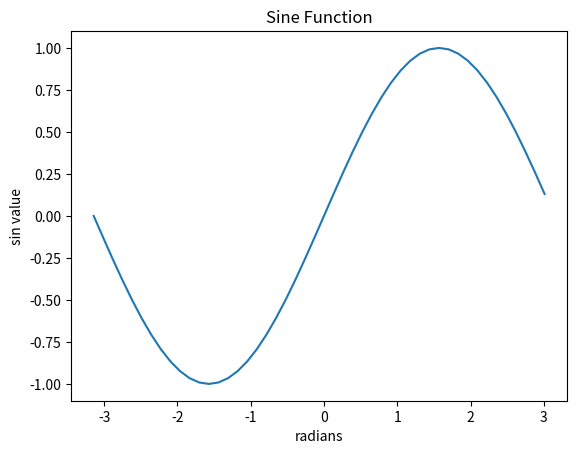

Source code (Python): (Note: this script raises an exception after producing the figure.)
#!/usr/bin/env python
# coding: utf-8

# # CSE 252A (Computer Vision I)  ·  Fall 2020  ·  Assignment 0
# 
# ---
# 
# [redacted]
# ### Assignment published on Monday, October 5, 2020
# ### Due on Wednesday, October 14, 2020 at 11:59 pm Pacific Time
# 
# ---
# 
# ## Instructions
# * Review the academic integrity and collaboration policies on Canvas. This assignment must be completed individually.
# * All solutions must be written in this notebook. Programming aspects of the assignment must be completed using Python (preferably 3.6+).
# * If you want to modify the skeleton code, you may do so. The existing code is merely intended to provide you with a framework for your solution.
# * You may use Python packages for basic linear algebra (e.g. simple operations from NumPy or SciPy), but you may **not** use packages that directly solve the problem. If you are unsure about using a specific package or function, please ask the instructor and teaching assistants for clarification.
# * You must submit, through Gradescope, both (1) this notebook exported as a PDF **and** (2) this notebook as an `.ipynb` file. You must mark every problem in the PDF on Gradescope. If you do not submit both the `.pdf` and `.ipynb`, and/or if you do not mark every problem in the PDF on Gradescope, you may receive a penalty.
# * It is highly recommended that you begin working on this assignment early.
# * **Late policy:** Assignments submitted late will receive a 10% grade reduction for each day late (e.g. an assignment submitted an hour after the due date will receive a 10% penalty, an assignment submitted 10 hours after the due date will receive a 10% penalty, and an assignment submitted 28 hours after the due date will receive a 20% penalty). Assignments will not be accepted 72 hours after the due date. If you require an extension (for personal reasons only), you must request one as far in advance as possible. Extensions requested close to or after the due date will only be granted for clear emergencies or clearly unforeseeable circumstances.
# 
# ---
# 
# Welcome to CSE 252A: Computer Vision I! This course will give you a comprehensive introduction to computer vision, covering topics such as low-level vision, inference of 3D properties from images, and object recognition. 
# In this class, we will utilize a variety of tools which may require some initial configuration. To ensure a smooth transition into later assignments, we'll get you set up with most of those course tools in this assignment. You will also practice some basic image manipulation techniques. 
# 
# When you are finished, you will need to export this Jupyter notebook as a PDF, and submit both that PDF and this `.ipynb` file to Gradescope.
# 
# ## Piazza, Gradescope and Python
# 
# **Piazza**
# 
# Go to [Piazza](https://piazza.com/ucsd/fall2020/cse252a) and sign up for the class using your `ucsd.edu` email account. You'll be able to ask the professor, the TAs, and your classmates questions on Piazza. Class announcements will also be made using Piazza, so make sure you check your email or Piazza frequently.  
# 
# **Gradescope**
# 
# See the Piazza post on how to add CSE 252A in Gradescope. You will be required to submit each assignment to Gradescope for grading. Make sure you mark the pages in the PDF that are associated with each question.
# 
# **Python**
# 
# We will use the Python programming language for all assignments in this course, in tandem with a few popular libraries (e.g. NumPy and matplotlib). Assignments will be given in the form of browser-based Jupyter notebooks, such as the one you are currently viewing. We expect that many of you will already have some experience with Python and NumPy. If so, great! If not, don't worry (as long as you have _some_ programming experience). You can pick it up quickly. If you lack Python knowledge but have previous experience with Matlab, you might want to check out the [NumPy for Matlab users](https://docs.scipy.org/doc/numpy-dev/user/numpy-for-matlab-users.html) page.
# 
# The section below will serve as a quick introduction to NumPy and some of the other libraries that we'll use. (Just run through the cells; you don't need to do anything for credit until you get to Problem 1.)

# ## Getting started with NumPy
# 
# NumPy is a fundamental package for scientific computing with Python. It provides a powerful N-dimensional array object as well as functions for working with such arrays.

# ### Arrays

# In[4]:


import numpy as np

array1d = np.array([1,0,0])           # a 1D array

print("1D array :")
print(array1d)
print("Shape :", array1d.shape)       # print the shape of the array

array2d = np.array([[1], [2], [3]])   # a 2D array
print("\n2D array :")         
print(array2d)
print("Shape :", array2d.shape)       # print the size of the array; notice the difference

print("\nTranspose 2D :", array2d.T)  # transpose of a 2D array
print("Shape :", array2d.T.shape)   

print("\nTranspose 1D :", array1d.T)  # notice how the 1D array did not change after the transpose
print("Shape :", array1d.T.shape)

allzeros = np.zeros([2, 3])           # 2x3 array of zeros
allones =  np.ones([1, 3])            # 1x3 array of ones
identity = np.eye(3)                  # identity matrix
rand3_1 = np.random.rand(3, 1)        # random matrix with values in [0, 1]
arr = np.ones(allones.shape) * 3      # create a matrix from shape

print("\n arr printed")
print(arr)


# ### Array Indexing

# In[5]:


import numpy as np
array2d = np.array([[1, 2, 3], [4, 5, 6]])  # create a 2d array with shape (2, 3)
print("Access a single element")
print(array2d[0, 2])                        # access an element
array2d[0, 2] = 252                         # a slice of an array is a view into the same data;
print("\nModified a single element")
print(array2d)                              # this will modify the original array

print("\nAccess a subarray")
print(array2d[1, :])                        # access a row (to 1d array)
print(array2d[1:, :])                       # access a row (to 2d array)
print("\nTranspose a subarray")
print(array2d[1, :].T)                      # notice the difference of the dimension of resulting array
print(array2d[1:, :].T)                     # this will be helpful if you want to transpose it later

# Boolean array indexing
# Given a array m, create a new array with values equal to m 
# if they are greater than 0, and equal to 0 if they less than or equal 0

array2d = np.array([[3, 5, -2], [50, -1, 0]])
arr = np.zeros(array2d.shape)
arr[array2d > 0] = array2d[array2d > 0]
print("\nBoolean array indexing")
print(arr)


# ### Operations on Arrays
# **Elementwise Operations**

# In[7]:


import numpy as np

a = np.array([[1, 2, 3], [2, 3, 4]], dtype=np.float64)
print(a * 2)                                            # scalar multiplication
print(a / 4)                                            # scalar division
print(np.round(a / 4)) 
print(np.power(a, 2))
print(np.log(a))

b = np.array([[5, 6, 7], [5, 7, 8]], dtype=np.float64)
print(a + b)                                            # elementwise sum
print(a - b)                                            # elementwise difference
print(a * b)                                            # elementwise product
print(a / b)                                            # elementwise division


# **Vector Operations**

# In[8]:


import numpy as np

a = np.array([[1, 2], [3, 4]])

print("sum of array")
print(np.sum(a))                # sum of all array elements
print(np.sum(a, axis=0))        # sum of each column
print(np.sum(a, axis=1))        # sum of each row

print("\nmean of array")
print(np.mean(a))               # mean of all array elements
print(np.mean(a, axis=0))       # mean of each column
print(np.mean(a, axis=1))       # mean of each row


# **Matrix Operations**

# In[9]:


import numpy as np

a = np.array([[1, 2], [3, 4]])
b = np.array([[5, 6], [7, 8]])
print("matrix-matrix product")
print(a.dot(b))                   # matrix product
print(a.T.dot(b.T))

x = np.array([1, 2])  
print("\nmatrix-vector product")
print(a.dot(x))                   # matrix / vector product
print(a @ x)                      # Can also make use of the @ instad of .dot(); requires Python 3.5+


# ### Matplotlib
# 
# Matplotlib is a plotting library. We will use it to show the results in this assignment.

# In[10]:


# this line prepares IPython for working with matplotlib
get_ipython().run_line_magic('matplotlib', 'inline')

import numpy as np
import matplotlib.pyplot as plt
import math

x = np.arange(-24, 24) / 24. * math.pi
plt.plot(x, np.sin(x))
plt.xlabel('radians')
plt.ylabel('sin value')
plt.title('Sine Function')

plt.show()


# This brief overview introduces many basic functions from a few popular libraries, but it is far from complete. Check out the documentation for [NumPy](https://docs.scipy.org/doc/numpy/reference/) and [matplotlib](https://matplotlib.org/) to find out more.
# 
# ---

# ## Problem 1: Image Operations and Vectorization (1 point)
# Vector operations using NumPy can offer a significant speedup over performing operations iteratively on an image. The problem below will demonstrate the time it takes for both approaches to change the color of quadrants of an image.
# 
# The problem reads the image `macaw.jpg` that you will find in the assignment folder. Two functions are then provided as alternatives for performing an operation on the image. 
# 
# Your job is to follow the code and then fill in the `piazza` function according to instructions on Piazza.

# In[15]:


import numpy as np
import matplotlib.pyplot as plt
import copy
import time

get_ipython().run_line_magic('matplotlib', 'inline')

img = plt.imread('macaw.jpg')             # read a JPEG image  
print('Image shape: %r' % (img.shape,))   # print image size and color depth

plt.figure(figsize=(6, 6))
plt.imshow(img)                           # displaying the original image
plt.show()


# In[16]:


def iterative(img):
    image = copy.deepcopy(img)  # create a copy of the image matrix
    for x in range(image.shape[0]):
        for y in range(image.shape[1]):
            if x < image.shape[0]/2 and y < image.shape[1]/2:
                image[x,y] = image[x,y] * [0,1,1]  # removing the red channel
            elif x > image.shape[0]/2 and y < image.shape[1]/2:
                image[x,y] = image[x,y] * [1,0,1]  # removing the green channel
            elif x < image.shape[0]/2 and y > image.shape[1]/2:
                image[x,y] = image[x,y] * [1,1,0]  # removing the blue channel
            else:
                pass
    return image

def vectorized(img):
    image = copy.deepcopy(img)
    a = int(image.shape[0]/2)
    b = int(image.shape[1]/2)
    image[:a,:b] = image[:a,:b]*[0,1,1]
    image[a:,:b] = image[a:,:b]*[1,0,1]
    image[:a,b:] = image[:a,b:]*[1,1,0]
    
    return image


# In[19]:


### The code for this problem is posted on Piazza. Sign up for the course if you have not.
### Then find the function definition included in the post "Welcome to CSE 252A" to complete this problem.
### This is the only cell you will need to edit for Problem 1.
def piazza():
    start = time.time()
    image_iterative = iterative(img) 
    end = time.time()
    print("Iterative method took {0} seconds".format(end-start))
    start = time.time()
    image_vectorized = vectorized(img) 
    end = time.time()
    print("Vectorized method took {0} seconds".format(end-start))
    return image_iterative, image_vectorized

# Run the function
image_iterative, image_vectorized = piazza()


# In[20]:


# Plotting the results in separate subplots

plt.figure(figsize=(12, 6))

plt.subplot(1, 3, 1)  # create (1x3) subplots, indexing from 1
plt.imshow(img)       # original image

plt.subplot(1, 3, 2)
plt.imshow(image_iterative)

plt.subplot(1, 3, 3)
plt.imshow(image_vectorized)

plt.show()            # displays the subplots

plt.imsave('multicolor_macaw.png', image_vectorized) # saving an image


# ## Problem 2: Further Image Manipulation (7 points)
# 
# In this problem, you will solve a jigsaw puzzle given by the `jigsaw.png` image provided with the assignment. Note that the TAs have created the puzzle specifically for this class, meaning the solution will be a hopefully recognizable man (hint: a `_____`-man!). There are a total of nine jigsaw pieces of size 256x256x3, which together form a 768x768x3 image. There are three types of transformations on the pieces that you will need to resolve:
# 
# - First, the pieces are jumbled spatially.
# - Second, some of the pieces are rotated (by either 90, 180, or 270 degrees).
# - And third, some of the pieces have had their channels swapped from RGB to BGR.
# 
# Your task will be to correct all these transformations in order to solve this image manipulation jigsaw puzzle and recreate the original image. To do so, first implement the four helper functions below, which you will use to solve the puzzle. For this assignment, you are required to implement and use these three functions. Also, the code must be vectorized, i.e. you are not allowed to use any `for`-loops over the spatial dimensions of the image.

# In[21]:


import numpy as np
import matplotlib.pyplot as plt
import copy
plt.rcParams['image.cmap'] = 'gray'  # necessary to override default matplotlib behaviour

get_ipython().run_line_magic('matplotlib', 'inline')

# Read the image
jigsaw = plt.imread('jigsaw.png')
print('Image shape: %r' % (jigsaw.shape,))

# Display the image
plt.figure(figsize=(9, 9))
plt.imshow(jigsaw)
plt.show()


# In[85]:


# Implement each of the following four helper functions

def get_tile(image, row_index, col_index, tile_size):
    """This function returns a particular square tile of the image.
    
    (ROW_INDEX, COL_INDEX) describes the location of the tile in the image.
    
    - For example, the (0, 0) tile is the top-left tile,
      the (0, 1) tile is the tile to the right of the top-left tile,
      and the (1, 0) tile is the tile directly below the top-left tile.
    
    TILE_SIZE is the side length of each square tile.
    
    - For example, if TILE_SIZE is 256, then the (0, 1) tile
      will be the tile with indices on the vertical axis from 0 to 255,
      and with indices on the horizontal axis from 256 to 511.
    """
    height, width = image.shape[:2]
    assert tile_size <= height and tile_size <= width
    
    """YOUR CODE HERE; you may delete and replace the code below"""
    
    yourTile = np.zeros((tile_size, tile_size, 3))
    
    rowStart, rowStop = row_index*tile_size, (row_index+1)*tile_size
    colStart, colStop = col_index*tile_size, (col_index+1)*tile_size
    yourTile[0:tile_size, 0:tile_size, 0:3] = image[rowStart:rowStop, colStart:colStop, 0:3]
    
    return yourTile



def RGBtoBGR(image):
    """This function swaps the first and last channels in the color image.
    For example, if the image is originally formatted as an RGB image, the result will be a BGR image.
    And vice-versa: this function is its own inverse, and will also perform the BGR -> RGB conversion.
    
    You may assume that the image has three channels.
    If the input image is of shape (h, w, 3), then the return value will also be of shape (h, w, 3).
    """
    assert len(image.shape) == 3, 'the image must have a channel dimension'
    assert image.shape[-1] == 3, 'the image must have three channels'
    image = copy.deepcopy(image)  # create a copy in order to ensure that the original image does not change
    
    """YOUR CODE HERE; you may delete and replace the code below"""
    
    length, width = image.shape[0], image.shape[1]
    #print(length, width)
    
    newImage = np.zeros((length, width, 3))
    newImage[:,:,0] = image[:,:,2]
    newImage[:,:,1] = image[:,:,1]
    newImage[:,:,2] = image[:,:,0]
    
    return newImage


def rotate90(image):
    """This function rotates an image 90 degrees counterclockwise.
    
    You may assume that the image is square.
    
    You may NOT use np.rot90; we would like you to implement rotation yourself using array indexing.
    Since you only need to handle a specific 90 degree rotation case, this should be doable.
    
    Be sure that your function rotates the image COUNTERCLOCKWISE.
    """
    image = copy.deepcopy(image)  # create a copy in order to ensure that the original image does not change
    """YOUR CODE HERE; you may delete and replace the code below"""
    
    #slice each color and rotate
    tempAxisR = np.zeros((256,256))
    tempAxisG = np.zeros((256,256))
    tempAxisB = np.zeros((256,256))
    tempAxisR = image[:,:,0]
    tempAxisB = image[:,:,1]
    tempAxisG = image[:,:,2]
    tempAxisR = np.flip(tempAxisR.T,0)
    tempAxisB = np.flip(tempAxisB.T,0)
    tempAxisG = np.flip(tempAxisG.T,0)
    #reasssemble the image matrix
    newImage = np.zeros((256,256,3))
    newImage[:,:,0] = tempAxisR
    newImage[:,:,1] = tempAxisB
    newImage[:,:,2] = tempAxisG
    #print(tempAxisR.shape)
    return newImage
    

def replace_tile(image, row_index, col_index, tile):
    """This function replaces the existing tile at (ROW_INDEX, COL_INDEX) with the provided tile.
    You will use this to put together the final puzzle solution.
    
    (ROW_INDEX, COL_INDEX) describes the location of the tile to replace.
    You may assume that the tile size is given by the shape of the TILE argument.
    
    Replace whatever is already at the tile position with the passed-in TILE.
    Then return the modified full image (we are doing this in a non-destructive way).
    """
    image = copy.deepcopy(image)  # create a copy in order to ensure that the original image does not change
    
    """YOUR CODE HERE; you may delete and replace the code below"""
    
    tile_size = tile.shape[0]
    image[row_index*tile_size:(row_index+1)*tile_size, col_index*tile_size:(col_index+1)*tile_size, :] = tile
    return image


# In[90]:


### TEST CELL ###

tileTest = get_tile(jigsaw, 1, 0, 256)
tileTest = RGBtoBGR(tileTest)
tileTest = RGBtoBGR(tileTest)
tileTest = rotate90(tileTest)
tileTest = rotate90(tileTest)
plt.figure(figsize=(6, 6))
plt.imshow(tileTest)
plt.show()
print(tileTest.shape)
#newImage = np.zeros((256, 256, 3))
#print(newImage)
newImage = RGBtoBGR(jigsaw)
swappedImage = newImage
swappedImage = replace_tile(swappedImage, 0, 0, tileTest)
swappedImage = replace_tile(swappedImage, 1, 2, tileTest)
swappedImage = replace_tile(swappedImage, 2, 0, tileTest)
plt.figure(figsize=(6, 6))
plt.imshow(swappedImage)
plt.show()


# Now you must use the helper functions you just implemented in order to solve the jigsaw puzzle. When you're finished, display your result!
# 
# Note: just to be clear, you are not expected to write general code to solve arbitrary jigsaw puzzle problems. You only need to solve this one in particular (and this is just meant to be a fun exercise in basic image manipulation operations). Thus, all you need to do is hardcode the transformations for this puzzle. There's no need to (for example) search over the space of transformations and select the best ones based on consistency between different boundaries.

# In[91]:


# For reference, here is the jigsaw puzzle again

plt.figure(figsize=(6, 6))
plt.imshow(jigsaw)
plt.show()


# In[95]:


# Solve the jigsaw puzzle

tile_size = 256

# Extract tiles
# Note: the tile named "tileIJ" refers to the tile at row I and column J
tile00 = get_tile(jigsaw, 0, 0, tile_size)
tile01 = get_tile(jigsaw, 0, 1, tile_size)
tile02 = get_tile(jigsaw, 0, 2, tile_size)

tile10 = get_tile(jigsaw, 1, 0, tile_size)
tile11 = get_tile(jigsaw, 1, 1, tile_size)
tile12 = get_tile(jigsaw, 1, 2, tile_size)

tile20 = get_tile(jigsaw, 2, 0, tile_size)
tile21 = get_tile(jigsaw, 2, 1, tile_size)
tile22 = get_tile(jigsaw, 2, 2, tile_size)

# Transform tiles as necessary
# You will want to use RGBtoBGR and rotate90.
# Hint: three tiles are rotated, and three (different) tiles have been switched from RGB to BGR.
"""YOUR CODE HERE"""
tile00 = RGBtoBGR(tile00)
tile20 = RGBtoBGR(tile20)
tile21 = RGBtoBGR(tile21)

tile10 = rotate90(rotate90(tile10))
tile11 = rotate90(tile11)
tile02 = rotate90(rotate90(rotate90(tile02)))


solution = np.zeros_like(jigsaw)
# Place tiles in their proper position in the solution image
"""YOUR CODE HERE; modify the row_index and col_index arguments to the `replace_tile` calls"""

solution = replace_tile(solution, 2, 0, tile00)
solution = replace_tile(solution, 0, 0, tile01)
solution = replace_tile(solution, 1, 0, tile02)#####

solution = replace_tile(solution, 0, 1, tile10)
solution = replace_tile(solution, 2, 2, tile11)
solution = replace_tile(solution, 1, 2, tile12)

solution = replace_tile(solution, 2, 1, tile20)
solution = replace_tile(solution, 0, 2, tile21)
solution = replace_tile(solution, 1, 1, tile22)

print('My jigsaw solution')
plt.figure(figsize=(6, 6))
plt.imshow(solution)
plt.show()


# ## Problem 3: Mathematics Background Check (3 points)
# 
# The last part of this homework is a review of the math prerequisites in order to make sure you're prepared for the rest of the course. The topics include linear algebra, probability, and calculus. You should make a solid attempt at every question, but you don't need to get every question correct to get full credit. In fact, this problem will be graded based on effort. We just want you to use this section as review, and perhaps as a diagnostic check as well.
# 
# To submit your answers to this problem, you can scan your handwritten work and include it in the PDF, or create a Markdown cell below to answer each of the problems (possibly using LaTeX wherever it is helpful; note that you can use LaTeX in a Markdown cell with `$...$` syntax for inline math, and `$$...$$` syntax for non-inline math).
# 
# You may find the following resources helpful for this part:
# 
# - [Linear algebra review](http://www.cse.ucsd.edu/classes/fa11/cse252A-a/linear_algebra_review.pdf)
# - [Random variables review](http://www.cse.ucsd.edu/classes/fa11/cse252A-a/random_var_review.pdf)
# 
# ### Part 1: Linear Algebra
# 
# 1. Consider the following vectors:
# $\mathbf{v}_{1}=\begin{bmatrix}{1} \\ {-1} \\ {2}\end{bmatrix}, \mathbf{v}_{2}=\begin{bmatrix}{0} \\ {1} \\ {-1}\end{bmatrix}, \mathbf{v}_{3}=\begin{bmatrix}{2} \\ {-3}\end{bmatrix}, \mathbf{v}_{4}=\begin{bmatrix}{0} \\ {1} \\ {-5}\end{bmatrix}$
#     1. What is $\mathbf{v}_{1} + \mathbf{v}_{2}$?
#     2. What is $\mathbf{v}_{1} \bullet \mathbf{v}_{2}$?
#     3. What is $\mathbf{v}_{1} \times \mathbf{v}_{2}$?
#     4. Express the dot product from B in terms of matrix multiplication.
#     5. Explain why $\mathbf{v}_{3} \bullet \mathbf{v}_{4}$ is not defined.
# 
# 2. Consider the following matrices:
# $A=\left[\begin{array}{ll}{1} & {2} \\ {3} & {3}\end{array}\right], B=\left[\begin{array}{ll}{1} & {2} \\ {2} & {4}\end{array}\right]$
#     1. What is the transpose of A? Is A symmetric? Is B symmetric?
#     2. What is the rank of B?
#     3. What is the determinant of A? 
#     4. What is the trace of A?
#     5. Is B invertible? How many linearly independent columns does B have?
#     6. What is the nullspace of B? What is its dimension?
#     7. Write the general form of a 2x2 rotation matrix. Denote this as R.
#         1. What is its determinant?
#         2. What is $R^{T}R$?
#     8. Does the equation $Ax = b$ have a solution for all $b$? Can you say the same for the equation $Bx = b$?
#         
# 3. Consider the matrix
# $C=\left[\begin{array}{ll}{1} & {6} \\ {1} & {2}\end{array}\right]$
#     1. What are the eigenvalues and eigenvectors of C? 
# 
# ### Part 2: Calculus
# 
# 4. Note the following definitions and answer the questions below.  
# $\mathbf{x} = \begin{bmatrix}{x_{1}} \\ {x_{2}}\end{bmatrix}, \quad f(\mathbf{x})=x_{1}^{2}x_{2}, \quad g(y)=y^{3} + 2y^{2}, \quad h(x) = \sin(x)$
#     1. What is the gradient of $f(\mathbf{x})$?
#     2. What is the Hessian of $f(\mathbf{x})$?
#     3. What are the local minimum and maxima of $g(y)$?
#     4. What is the derivative of $(h \circ g)(y)$ w.r.t $y$?
# 
# ### Part 3: Probability
# 
# 5. Let $A$ and $B$ be two random events with $P(A) = x, P(B) = y$.  
#     1. Assume $A$ and $B$ are independent events. Now answer the following questions.
#         1. What is $P(A|B)$?
#         2. What is $P(AB)$?
#         3. What is $P(A \cup B)$
#     2. Now answer the same questions given that $A$ and $B$ are mutually exclusive.
# 
# 6. Let $X$ be a random event with $E(X) = 0.2$ and $E(X^{2}) = 0.5$. What is the variance of $X$?

# In[102]:


WrittenOne = plt.imread('CSE 252A HW0 Written-3.jpg')             # read a JPEG image  

plt.figure(figsize=(20, 20))
plt.imshow(WrittenOne)                           # displaying the original image
plt.show()


# In[103]:


WrittenTwo = plt.imread('CSE 252A HW0 Written-4.jpg')             # read a JPEG image  

plt.figure(figsize=(20, 20))
plt.imshow(WrittenTwo)                           # displaying the original image
plt.show()


# In[104]:


WrittenThree = plt.imread('CSE 252A HW0 Written-5.jpg')             # read a JPEG image  

plt.figure(figsize=(20, 20))
plt.imshow(WrittenThree)                           # displaying the original image
plt.show()


# In[105]:


WrittenFour = plt.imread('CSE 252A HW0 Written-6.jpg')             # read a JPEG image  

plt.figure(figsize=(20, 20))
plt.imshow(WrittenFour)                           # displaying the original image
plt.show()


# In[106]:


WrittenFive = plt.imread('CSE 252A HW0 Written-7.jpg')             # read a JPEG image  

plt.figure(figsize=(20, 20))
plt.imshow(WrittenFive)                           # displaying the original image
plt.show()


# In[107]:


WrittenSix = plt.imread('CSE 252A HW0 Written-8.jpg')             # read a JPEG image  

plt.figure(figsize=(20, 20))
plt.imshow(WrittenSix)                           # displaying the original image
plt.show()


# In[108]:


WrittenSeven = plt.imread('CSE 252A HW0 Written-9.jpg')             # read a JPEG image  

plt.figure(figsize=(20, 20))
plt.imshow(WrittenSeven)                           # displaying the original image
plt.show()


# ---
# 
# ### Submission Instructions
# 
# Remember to submit a PDF version of this notebook to Gradescope. You can create a PDF via **File > Download as > PDF via LaTeX** (preferred, if possible), or by downloading as an HTML page and then "printing" the HTML page to a PDF (by opening the print dialog and then choosing the "Save as PDF" option).
